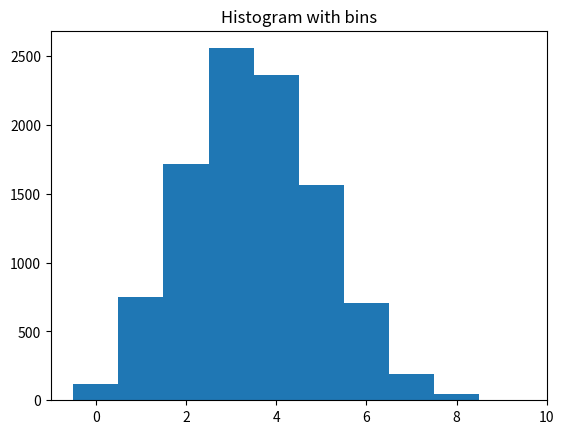
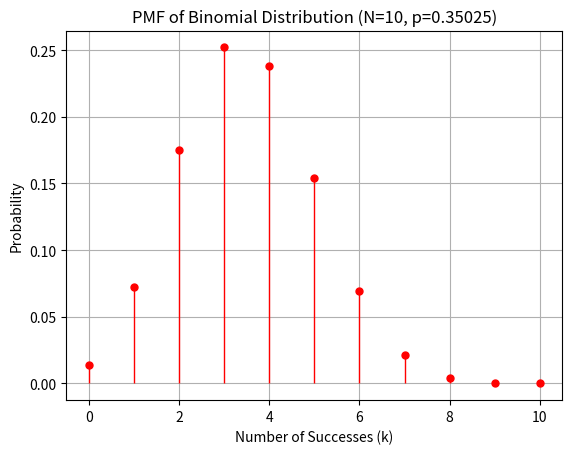

These charts were generated, in order, by the following Python code:
# Members:
# Teerapong Kunasit
# Kandit Tanthanathewin

import numpy as np
import matplotlib.pyplot as plt
from scipy.stats import * #binom,chi2,t

# Parameters
n = 10000           # sample size
x2 = 40             # Example value for x2, replace with actual value
p = 0.31 + x2/1000  # probability of success
N = 10              # number of trials

# Generate binomial random variable sequence
X = np.random.binomial(N, p, n) # generate binomial random variable sequence
Xmin = X.min()                  # find the minimum value of X
Xmax = X.max()                  # find the maximum value of X

# Plot histogram
e = np.arange(Xmin - 0.5, Xmax + 1) # create bins
plt.hist(X, bins=e)                 # plot histogram
print(e)                            # print the bins  
print("bin = ",len(e)-1)            # print the number of bins
plt.title('Histogram with bins') 

# Calculate sample mean
Mn = np.mean(X)                                 # calculate sample mean
pn = Mn / N                                     # calculate estimated p
print(f"Sample Mean: {Mn}, Estimated p: {pn}")  # print sample mean and estimated p

# Values of k (possible outcomes, from 0 to N)
k = np.arange(0, N + 1) 

# PMF (Probability Mass Function) of the Binomial distribution
PMF = binom.pmf(k, N, pn)   # calculate the PMF
print("pmf",PMF)            # print the PMF

# Plotting the PMF
fig, ax = plt.subplots(1, 1)
ax.plot(k, PMF, 'ro', ms=5, mec='r')    # Red circles for PMF points
ax.vlines(k, 0, PMF, colors='r', lw=1)  # Vertical lines for each PMF value
# Show the plot
plt.title('PMF of Binomial Distribution (N=10, p={pn:.5f})'.format(pn=pn))
plt.xlabel('Number of Successes (k)')
plt.ylabel('Probability')
plt.grid(True)
# plt.show()

#2.2 ---------------------------------------------------------------------------------------------------
print("#2 การจำลองแบบ --------------------------------------------------------------------------------")
print("p = 0.31 + x2/1000 = 0.31 + 40/1000 = ", p)                           
print("X = ",X)
print("While Xmin = ", Xmin, ", Xmax = ", Xmax,", Mean = ", Mn, f", Estimated p = {pn:.5f}")            
print("e = ",e, "with number of bins = ", len(e)-1)  
print("K = ",k)
print("PMF = ", PMF)
plt.show()
# --------------------------------------------------------------------------------------------------------


#3.5 ----------------------------------------------------------------------------------------------------
print("#3.5 Statistic Z --------------------------------------------------------------------------------")
H = np.bincount(X, minlength=len(PMF))      # calculate the histogram
print(f"H = {H}")                           # print the histogram
Z = np.sum((H - n * PMF) ** 2 / (n * PMF))  # calculate the statistics
print(f"Statistics Z = {Z:.5f}")            # print the statistics
# -------------------------------------------------------------------------------------------------------


#3.6 --------------------------------------------------------------------------------------------------------
print("#3.6 degrees of the freedom threshold zα -----------------------------------------------------------")
# Degrees of freedom = Number of bins - 1
# m = len(e) - 1 = N
m = len(e) - 1                          # number of bins
r = 1                                   # number of estimated parameters
dof = ((m) - 1 - r)                     # calculate the degrees of freedom
alpha = 0.05                            # significance level
threshold = chi2.ppf(1 - alpha, dof)    # calculate the threshold
print(f"Degrees of freedom: {dof}, Chi-squared threshold: {threshold:.5f}")
# -----------------------------------------------------------------------------------------------------------


# compare the statistics with the threshold ----------------------------------------------------------------
if Z < threshold:   
    print(f"While {Z:.5f} < {threshold:.5f}(Z < threshold), the candidate PMF is a good fit to the data.")
else:
    print(f"While {Z:.5f} > {threshold:.5f}(Z > threshold), the candidate PMF is not a good fit to the data.")

print("#4 Sn, yα and Confidence Interva ---------------------------------------------------------------")
# -----------------------------------------------------------------------------------------------------------


# Calculate standard deviation ---------------------------------------------------------------------------
Sn = np.std(X, ddof=1)
# --------------------------------------------------------------------------------------------------------

# Calculate confidence interval for the mean -------------------------------------------------------------
dof_new = n-1                                                   # degrees of freedom
y_alpha_over_2 = t.ppf(1 - alpha / 2, dof_new)                  # t-distribution value
mean_lower_bound = Mn - (y_alpha_over_2 * (Sn / np.sqrt(N)))    # lower bound
mean_upper_bound = Mn + (y_alpha_over_2 * (Sn / np.sqrt(N)))    # upper bound

print(f"y_alpha_over_2 = {y_alpha_over_2:.5f}")
print(f"Sn = {Sn:.5f}")
print(f"Confidence Interval: [{mean_lower_bound:.5f}, {mean_upper_bound:.5f}]")

# ----------------------------------------------------------------------------------------------------------